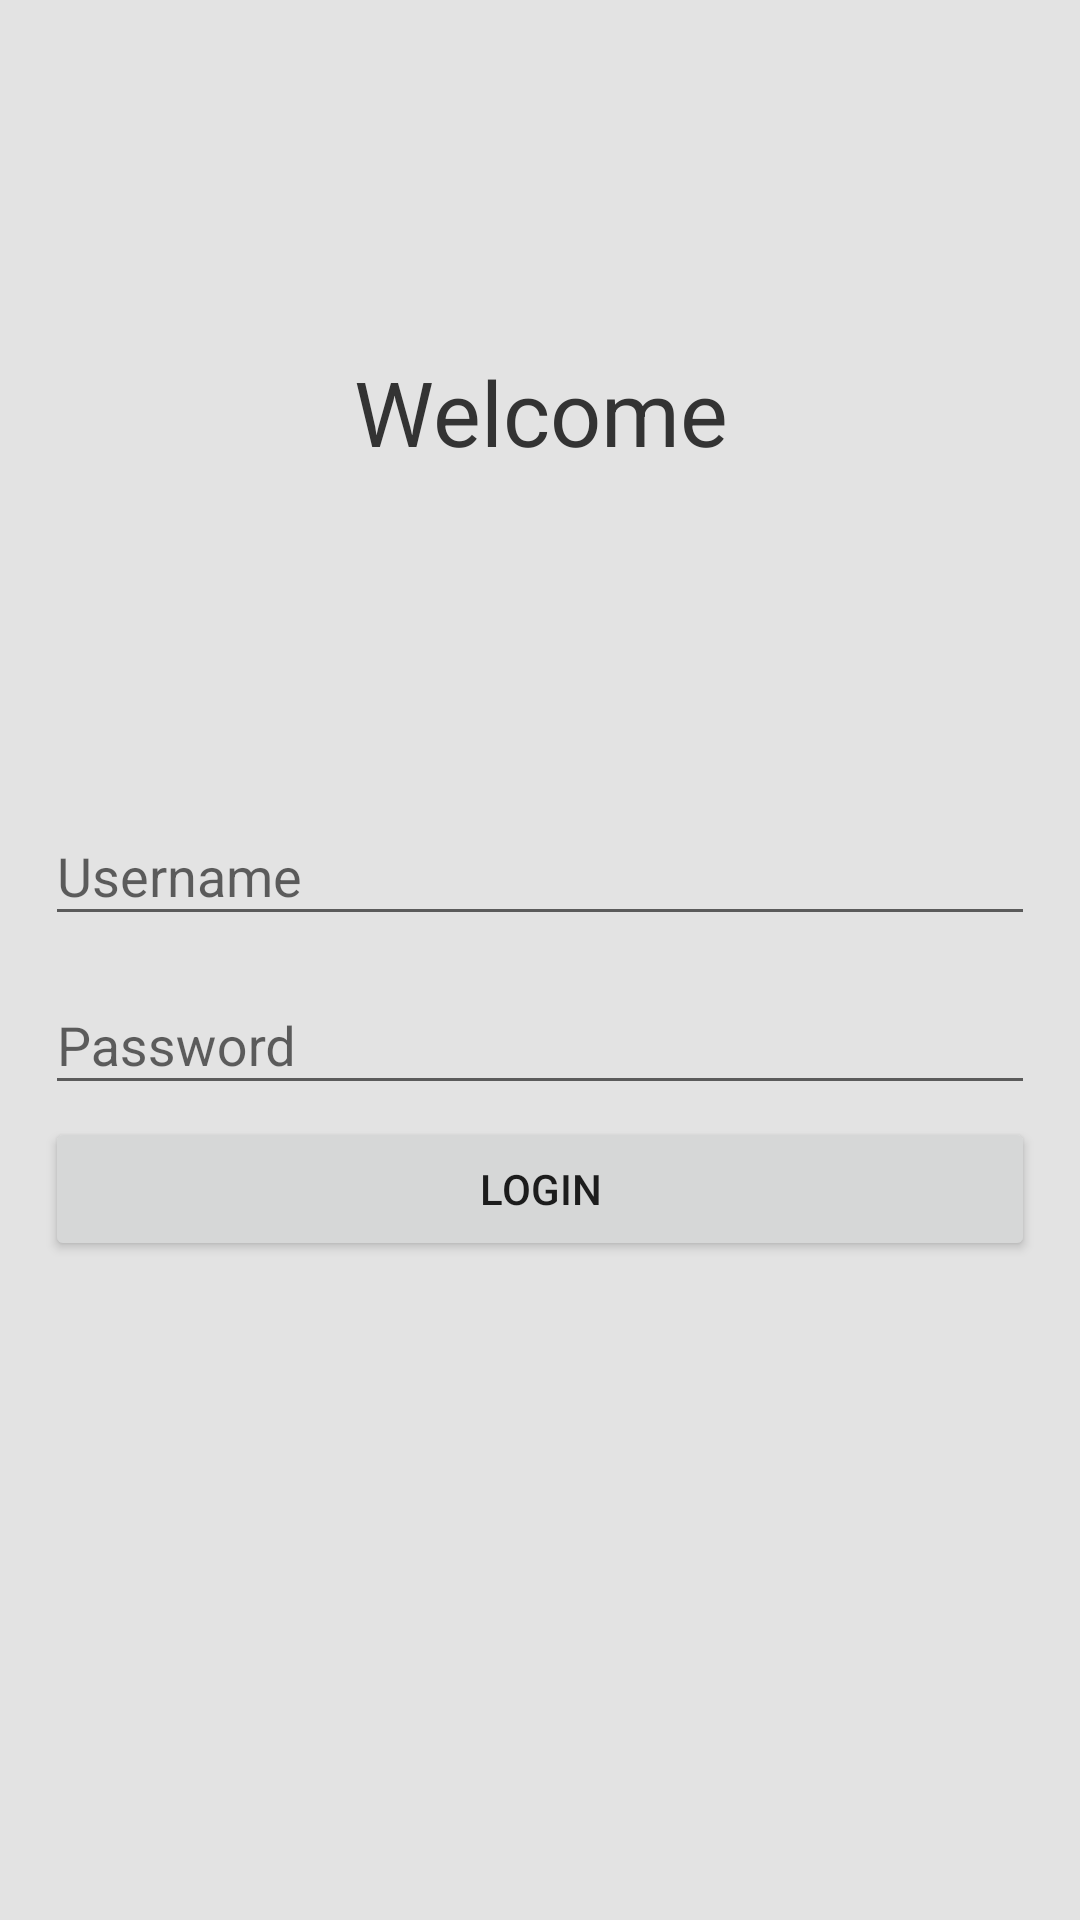

Reconstruct the res/layout file that produces this screen, plus the resources it refers to.
<!-- AndroidManifest.xml: application theme AppTheme -->
<!-- res/layout/activity_main.xml -->
<?xml version="1.0" encoding="utf-8"?>
<LinearLayout xmlns:android="http://schemas.android.com/apk/res/android"
    xmlns:tools="http://schemas.android.com/tools"
    android:background="#e3e3e3"
    android:layout_width="match_parent"
    android:layout_height="match_parent"
    android:padding="15dp"
    tools:context=".MainActivity"
    android:orientation="vertical">

<RelativeLayout
android:layout_width="match_parent"
android:layout_height="wrap_content"
android:layout_weight="0.5"
android:orientation="vertical">

<TextView
    android:layout_width="match_parent"
    android:layout_height="wrap_content"
    android:layout_centerInParent="true"
    android:gravity="center"
    android:text="Welcome"
    android:textSize="30sp"
    android:textColor="#333333"/>

</RelativeLayout>


<LinearLayout
android:layout_width="match_parent"
android:layout_height="wrap_content"
android:layout_weight="0.5"
android:orientation="vertical">

    <android.support.design.widget.TextInputLayout
        android:id="@+id/usernameWrapper"
        android:layout_width="match_parent"
        android:layout_height="wrap_content">

        <EditText
            android:id="@+id/username"
            android:layout_width="match_parent"
            android:layout_height="wrap_content"
            android:inputType="textEmailAddress"
            android:hint="Username"/>

    </android.support.design.widget.TextInputLayout>

    <android.support.design.widget.TextInputLayout
        android:id="@+id/passwordWrapper"
        android:layout_width="match_parent"
        android:layout_height="wrap_content"
        android:layout_below="@id/usernameWrapper"
        android:layout_marginTop="4dp">

        <EditText
            android:id="@+id/password"
            android:layout_width="match_parent"
            android:layout_height="wrap_content"
            android:inputType="textPassword"
            android:hint="Password"/>

    </android.support.design.widget.TextInputLayout>

<Button
    android:id="@+id/btn"
    android:layout_marginTop="4dp"
    android:layout_width="match_parent"
    android:layout_height="wrap_content"
    android:text="Login"/>

</LinearLayout>

    </LinearLayout>
<!-- resources referenced by this layout -->
<resources>
  <style name="AppTheme" parent="Theme.AppCompat.Light.DarkActionBar">
          
          <item name="colorPrimary">@color/colorPrimary</item>
          <item name="colorPrimaryDark">@color/colorPrimaryDark</item>
          <item name="colorAccent">@color/colorAccent</item>
      </style>
  <color name="colorPrimary">#3F51B5</color>
  <color name="colorPrimaryDark">#303F9F</color>
  <color name="colorAccent">#FF4081</color>
</resources>
